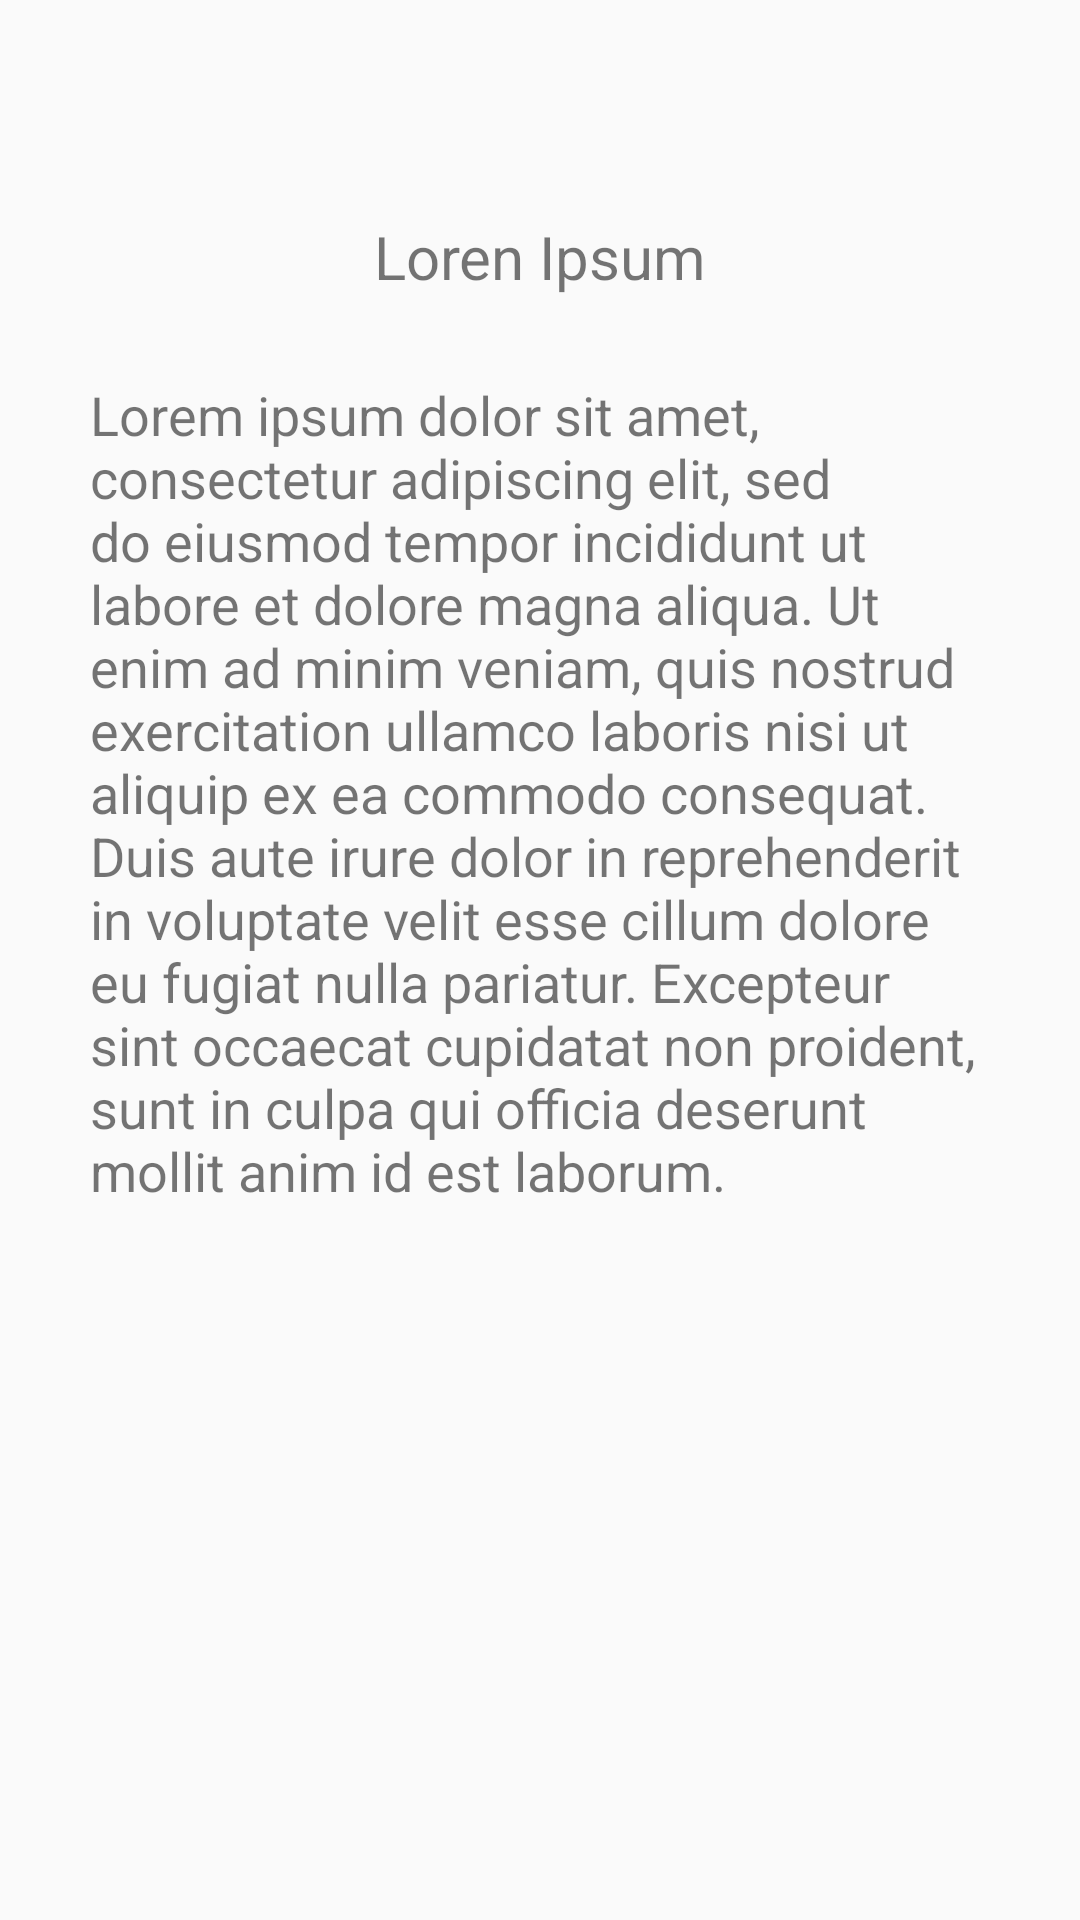

This screen was rendered from an Android layout file. Write that file and the resources it references.
<!-- AndroidManifest.xml: activity theme others -->
<!-- res/layout/activity_acercade.xml -->
<?xml version="1.0" encoding="utf-8"?>
<androidx.constraintlayout.widget.ConstraintLayout xmlns:android="http://schemas.android.com/apk/res/android"
    xmlns:app="http://schemas.android.com/apk/res-auto"
    xmlns:tools="http://schemas.android.com/tools"
    android:layout_width="match_parent"
    android:layout_height="match_parent"
    tools:context=".activitis.AcercadeActivity">

    <TextView
        android:id="@+id/textView"
        android:layout_width="wrap_content"
        android:layout_height="wrap_content"
        android:layout_marginTop="72dp"
        android:text="@string/nombre"
        android:textSize="20sp"
        app:layout_constraintEnd_toEndOf="parent"
        app:layout_constraintStart_toStartOf="parent"
        app:layout_constraintTop_toTopOf="parent" />

    <TextView
        android:id="@+id/textView2"
        android:layout_width="match_parent"
        android:layout_height="match_parent"
        android:layout_marginTop="96dp"
        android:padding="30dp"
        android:text="@string/contenido"
        android:textSize="18sp"
        app:layout_constraintEnd_toEndOf="parent"
        app:layout_constraintHorizontal_bias="0.0"
        app:layout_constraintStart_toStartOf="parent"
        app:layout_constraintTop_toBottomOf="@+id/textView" />


</androidx.constraintlayout.widget.ConstraintLayout>
<!-- resources referenced by this layout -->
<resources>
  <string name="contenido">
          Lorem ipsum dolor sit amet, consectetur adipiscing elit, sed do eiusmod tempor incididunt ut labore et dolore magna aliqua. Ut enim ad minim veniam, quis nostrud exercitation ullamco laboris nisi ut aliquip ex ea commodo consequat. Duis aute irure dolor in reprehenderit in voluptate velit esse cillum dolore eu fugiat nulla pariatur. Excepteur sint occaecat cupidatat non proident, sunt in culpa qui officia deserunt mollit anim id est laborum.
      </string>
  <string name="nombre">Loren Ipsum</string>
  <style name="others" parent="Theme.AppCompat.Light.DarkActionBar">
          
          <item name="colorPrimary">@color/colorPrimary</item>
          <item name="colorPrimaryDark">@color/colorPrimaryDark</item>
          <item name="colorAccent">@color/colorAccent</item>
      </style>
  <color name="colorPrimary">#00BCD4</color>
  <color name="colorPrimaryDark">#0097A7</color>
  <color name="colorAccent">#FF5252</color>
</resources>
